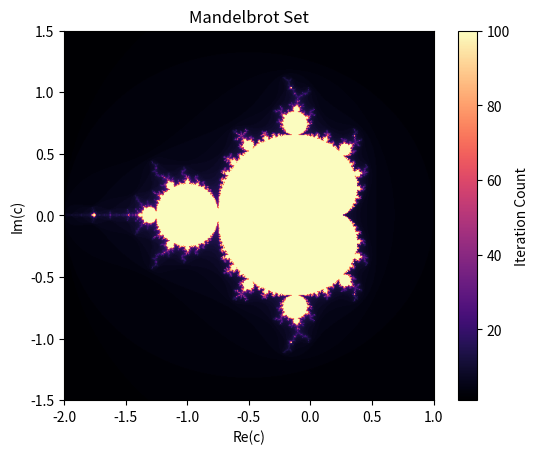

This figure's Python source:
import matplotlib.pyplot as plt
import numpy as np

def mandelbrot(c, max_iter):
    """
    Checks if a complex number c is in the Mandelbrot set.

    Parameters:
    c (complex): The complex number to check.
    max_iter (int): The maximum number of iterations.

    Returns:
    int: The number of iterations before the sequence escapes, or max_iter if it doesn't escape.
    """
    z = 0
    n = 0
    while abs(z) <= 2 and n < max_iter:
        z = z*z + c
        n += 1
    return n

def display_mandelbrot(width, height, max_iter):
    """
    Displays the Mandelbrot set using matplotlib.

    Parameters:
    width (int): The width of the image in pixels.
    height (int): The height of the image in pixels.
    max_iter (int): The maximum number of iterations for the Mandelbrot calculation.
    """
    image = np.zeros((height, width))
    x_min, x_max = -2.0, 1.0
    y_min, y_max = -1.5, 1.5

    x = np.linspace(x_min, x_max, width)
    y = np.linspace(y_max, y_min, height) # y_max to y_min to orient the image correctly

    for i in range(height):
        for j in range(width):
            c = complex(x[j], y[i])
            iteration_count = mandelbrot(c, max_iter)
            image[i, j] = iteration_count

    plt.imshow(image, extent=[x_min, x_max, y_min, y_max], cmap='magma') # 'magma' colormap for visualization
    plt.title('Mandelbrot Set')
    plt.xlabel('Re(c)')
    plt.ylabel('Im(c)')
    plt.colorbar(label='Iteration Count') # Add a colorbar to show iteration count meaning
    plt.show()

if __name__ == '__main__':
    image_width = 500
    image_height = 500
    max_iterations = 100
    display_mandelbrot(image_width, image_height, max_iterations)